Run: headless pygame with SDL's dummy video driver; simulated clock (each Clock.tick advances the game by its frame time, no real sleeping); random seed 0; keys injected as events and as key.get_pressed() state; mouse plan: one left click at the window centre at the start of phase 2, then a move to the lower-right quarter at the start of phase 3.
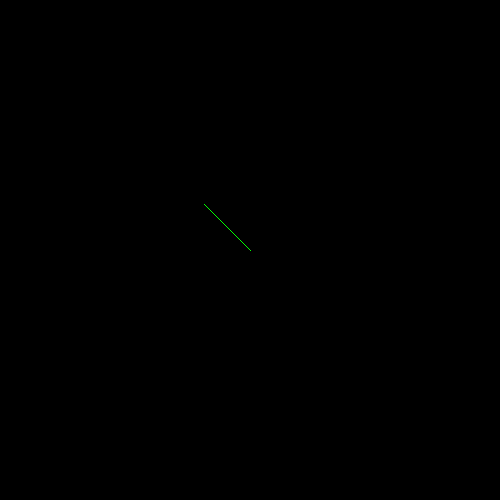
Frame 1 of 4 · flips 1–60 · no input
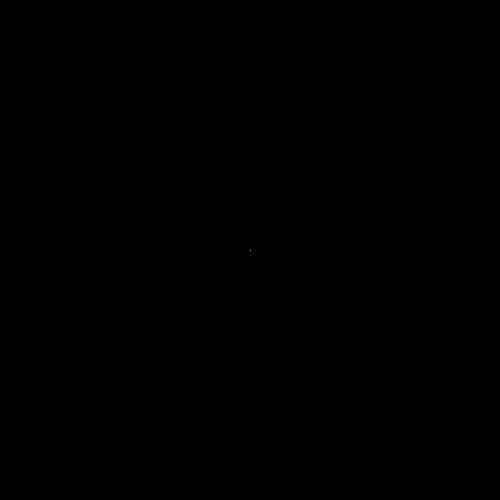
Frame 2 of 4 · flips 61–180 · clicked the window centre · tapped SPACE, RETURN · held RIGHT (→), D
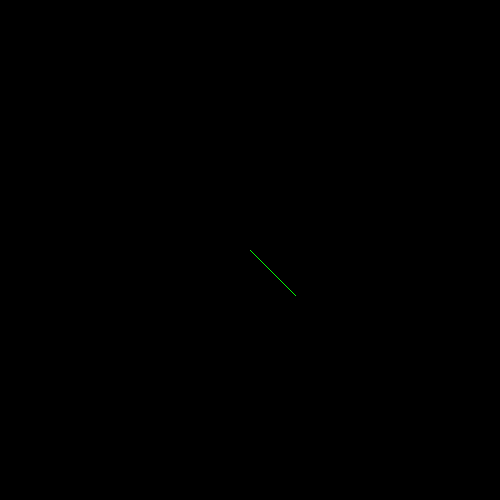
Frame 3 of 4 · flips 181–300 · moved the mouse to the lower-right quarter · held DOWN (↓), S
Frame 4 of 4 · flips 301–420 · held LEFT (←), A, UP (↑), W · screen unchanged from frame 3, image omitted

The pygame program that drew these frames:

import pygame

# pygame setup
pygame.init()
screen = pygame.display.set_mode((500, 500))
clock = pygame.time.Clock()
running = True
dt = 0

target_pos = pygame.Vector2(screen.get_width() / 2, screen.get_height() / 2)
start_pos = pygame.Vector2(screen.get_width() / 2, screen.get_height() / 2)

def getDir(st, tar):
    linelenx = (tar[0] - st[0])
    lineleny = (tar[1] - st[1])
    lendia = (linelenx**2 + lineleny**2)**0.5
    
    x = 0
    y = 0
    if lendia != 0:
        x = linelenx / lendia
        y = lineleny / lendia

    return pygame.Vector2(x, y)




while running:
    for event in pygame.event.get():
        if event.type == pygame.QUIT:
            running = False

    dt = clock.tick(60) / 1000.0 # limits FPS to 60


        
    normalized = getDir(start_pos, target_pos)

    screen.fill("black")
    
    mouse = pygame.mouse.get_pressed()
    if mouse[0]: 
        print(f"sin: {normalized[1]}, cos: {normalized[0]}")
        pygame.draw.circle(screen, "red", target_pos, 5)
        pygame.draw.line(screen, "red", start_pos, target_pos)   
    
    pygame.draw.line(screen, "green", start_pos, (normalized[0] * 64 + screen.get_width() / 2, normalized[1] * 64 + screen.get_height() / 2))    
    
    target_pos = pygame.mouse.get_pos()

    pygame.display.flip()
pygame.quit()
